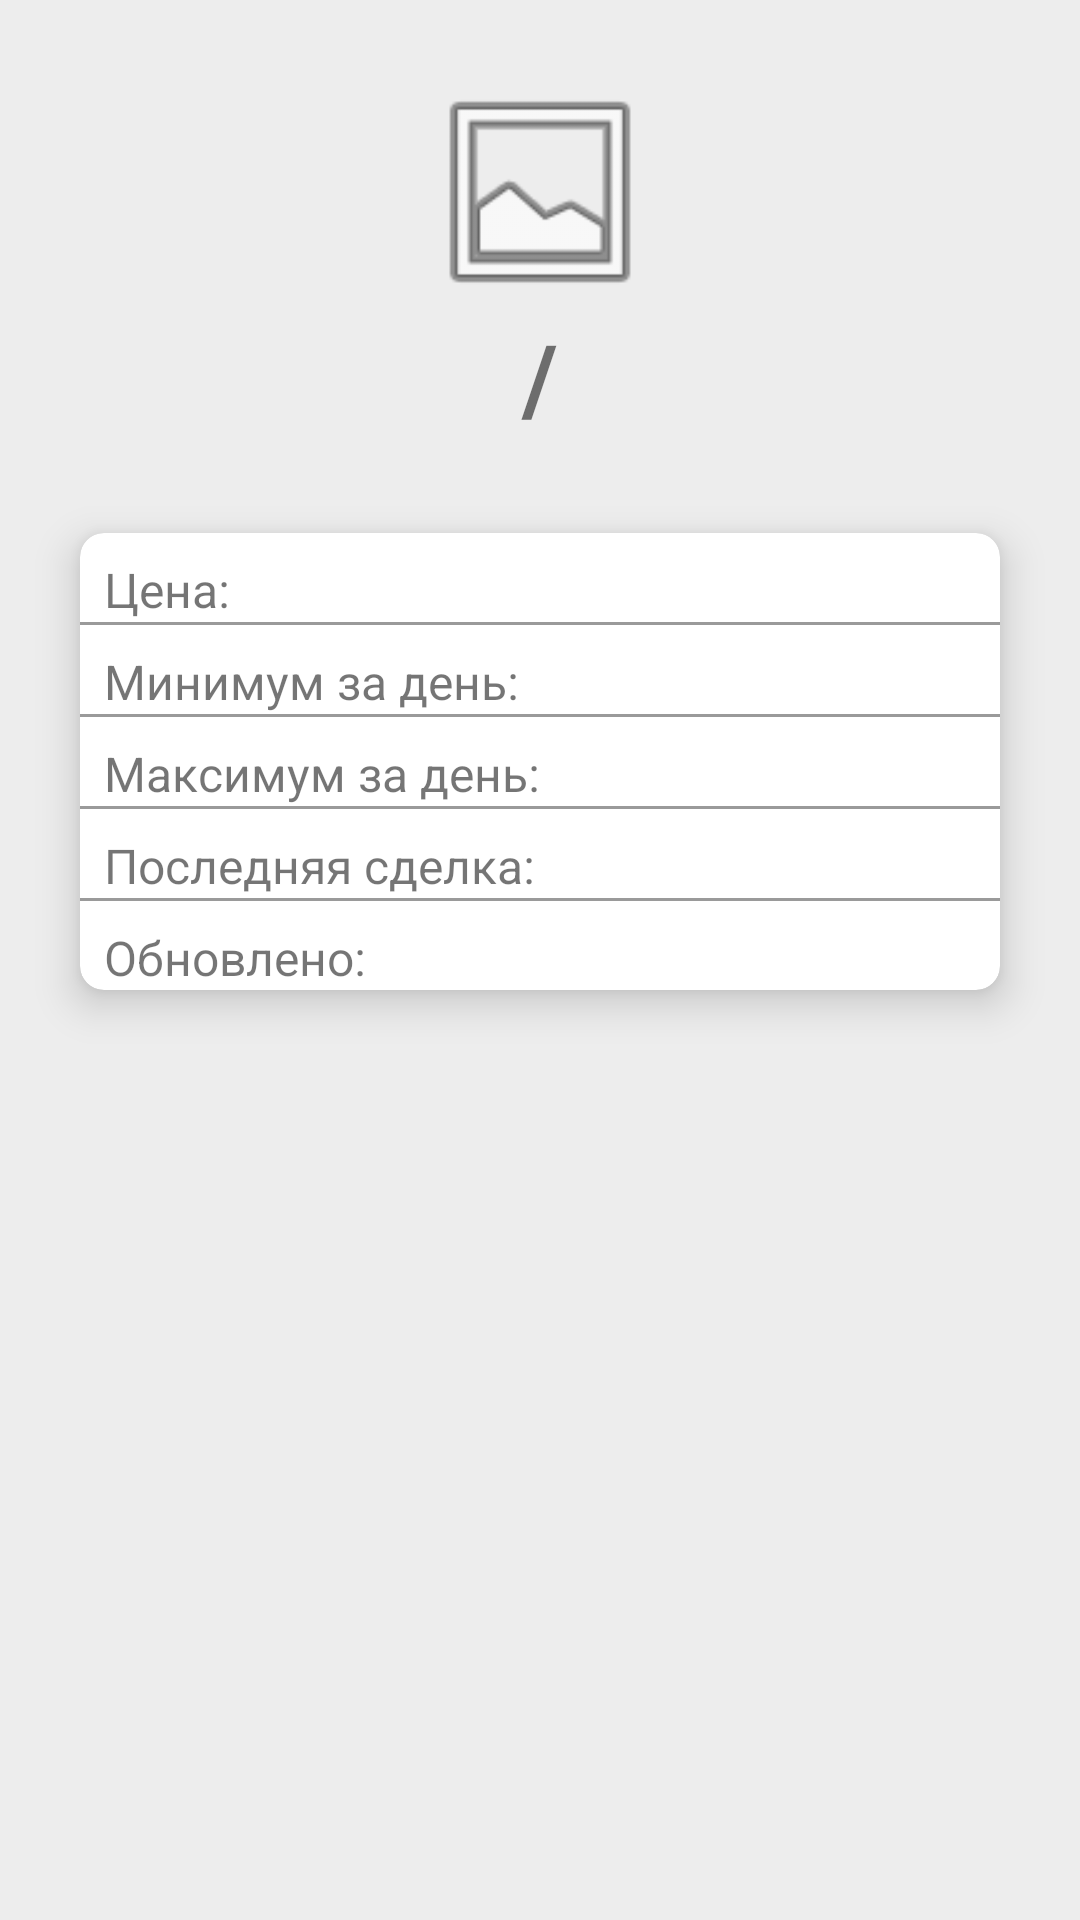

This screen was rendered from an Android layout file. Write that file and the resources it references.
<!-- AndroidManifest.xml: application theme Theme.CryptoInfo -->
<!-- res/layout/fragment_detail.xml -->
<?xml version="1.0" encoding="utf-8"?>
<androidx.constraintlayout.widget.ConstraintLayout xmlns:android="http://schemas.android.com/apk/res/android"
    xmlns:tools="http://schemas.android.com/tools"
    xmlns:app="http://schemas.android.com/apk/res-auto"
    android:layout_width="match_parent"
    android:layout_height="match_parent"
    android:background="#EDEDED"
    tools:context=".presentation.DetailFragment">

    <ImageView
        android:id="@+id/ivLogoDetail"
        android:layout_width="80dp"
        android:layout_height="80dp"
        android:layout_margin="24dp"
        app:layout_constraintEnd_toEndOf="parent"
        app:layout_constraintStart_toStartOf="parent"
        app:layout_constraintTop_toTopOf="parent"
        app:srcCompat="@android:drawable/ic_menu_gallery" />

    <TextView
        android:id="@+id/tvFsym"
        android:layout_width="wrap_content"
        android:layout_height="wrap_content"
        android:textColor="@color/purple_200"
        android:textSize="32sp"
        android:textStyle="bold"
        app:layout_constraintEnd_toStartOf="@+id/tvSlash"
        app:layout_constraintHorizontal_bias="0.5"
        app:layout_constraintHorizontal_chainStyle="packed"
        app:layout_constraintStart_toStartOf="parent"
        app:layout_constraintTop_toBottomOf="@id/ivLogoDetail"
        tools:text="BTC" />

    <TextView
        android:id="@+id/tvSlash"
        android:layout_width="wrap_content"
        android:layout_height="wrap_content"
        android:text=" / "
        android:textSize="32sp"
        android:textStyle="bold"
        app:layout_constraintEnd_toStartOf="@+id/tvTsym"
        app:layout_constraintHorizontal_bias="0.5"
        app:layout_constraintStart_toEndOf="@+id/tvFsym"
        app:layout_constraintTop_toBottomOf="@+id/ivLogoDetail" />

    <TextView
        android:id="@+id/tvTsym"
        android:layout_width="wrap_content"
        android:layout_height="wrap_content"
        android:textColor="@color/teal_200"
        android:textSize="32sp"
        android:textStyle="bold"
        app:layout_constraintEnd_toEndOf="parent"
        app:layout_constraintHorizontal_bias="0.5"
        app:layout_constraintStart_toEndOf="@+id/tvSlash"
        app:layout_constraintTop_toBottomOf="@+id/ivLogoDetail"
        tools:text="USD" />

    <androidx.cardview.widget.CardView
        android:id="@+id/cvDetail"
        android:layout_width="match_parent"
        android:layout_height="wrap_content"
        android:layout_margin="16dp"
        android:background="@android:color/white"
        app:cardUseCompatPadding="true"
        app:cardCornerRadius="8dp"
        app:cardElevation="8dp"
        app:layout_constraintTop_toBottomOf="@id/tvSlash"
        app:layout_constraintStart_toStartOf="parent"
        app:layout_constraintEnd_toEndOf="parent">

        <androidx.constraintlayout.widget.ConstraintLayout
            android:layout_width="match_parent"
            android:layout_height="wrap_content">

            <TextView
                android:id="@+id/tvPriceLabel"
                android:layout_width="wrap_content"
                android:layout_height="wrap_content"
                android:layout_margin="8dp"
                android:textSize="16sp"
                android:text="@string/price_detail"
                app:layout_constraintStart_toStartOf="parent"
                app:layout_constraintTop_toTopOf="parent"/>

            <TextView
                android:id="@+id/tvPrice"
                android:layout_width="wrap_content"
                android:layout_height="wrap_content"
                android:layout_margin="8dp"
                android:textSize="16sp"
                android:textStyle="bold"
                android:textColor="@android:color/holo_blue_dark"
                app:layout_constraintStart_toEndOf="@id/tvPriceLabel"
                app:layout_constraintTop_toTopOf="parent"
                tools:text="7462.08" />

            <View
                android:id="@+id/viewTvPrice"
                android:layout_width="match_parent"
                android:layout_height="1dp"
                android:background="#9A9A9A"
                app:layout_constraintStart_toStartOf="parent"
                app:layout_constraintTop_toBottomOf="@id/tvPrice"/>

            <TextView
                android:id="@+id/tvMinPriceLabel"
                android:layout_width="wrap_content"
                android:layout_height="wrap_content"
                android:layout_margin="8dp"
                android:textSize="16sp"
                android:text="@string/min_price_detail"
                app:layout_constraintStart_toStartOf="parent"
                app:layout_constraintTop_toBottomOf="@id/viewTvPrice"/>

            <TextView
                android:id="@+id/tvMinPrice"
                android:layout_width="wrap_content"
                android:layout_height="wrap_content"
                android:layout_margin="8dp"
                android:textStyle="bold"
                android:textColor="@android:color/holo_red_light"
                android:textSize="16sp"
                tools:text="7144.12"
                app:layout_constraintStart_toEndOf="@id/tvMinPriceLabel"
                app:layout_constraintTop_toBottomOf="@id/viewTvPrice"/>

            <View
                android:id="@+id/viewTvMinPrice"
                android:layout_width="match_parent"
                android:layout_height="1dp"
                android:background="#9A9A9A"
                app:layout_constraintStart_toStartOf="parent"
                app:layout_constraintTop_toBottomOf="@id/tvMinPrice"/>

            <TextView
                android:id="@+id/tvMaxPriceLabel"
                android:layout_width="wrap_content"
                android:layout_height="wrap_content"
                android:layout_margin="8dp"
                android:textSize="16sp"
                android:text="@string/max_price_detail"
                app:layout_constraintStart_toStartOf="parent"
                app:layout_constraintTop_toBottomOf="@id/viewTvMinPrice"/>

            <TextView
                android:id="@+id/tvMaxPrice"
                android:layout_width="wrap_content"
                android:layout_height="wrap_content"
                android:layout_margin="8dp"
                android:textStyle="bold"
                android:textColor="@android:color/holo_green_light"
                android:textSize="16sp"
                tools:text="7144.12"
                app:layout_constraintStart_toEndOf="@id/tvMaxPriceLabel"
                app:layout_constraintTop_toBottomOf="@id/viewTvMinPrice"/>

            <View
                android:id="@+id/viewTvMaxPrice"
                android:layout_width="match_parent"
                android:layout_height="1dp"
                android:background="#9A9A9A"
                app:layout_constraintStart_toStartOf="parent"
                app:layout_constraintTop_toBottomOf="@id/tvMaxPrice"/>

            <TextView
                android:id="@+id/tvLastDealLabel"
                android:layout_width="wrap_content"
                android:layout_height="wrap_content"
                android:layout_margin="8dp"
                android:textSize="16sp"
                android:text="@string/last_deal_detail"
                app:layout_constraintStart_toStartOf="parent"
                app:layout_constraintTop_toBottomOf="@id/viewTvMaxPrice"/>

            <TextView
                android:id="@+id/tvLastDeal"
                android:layout_width="wrap_content"
                android:layout_height="wrap_content"
                android:layout_margin="8dp"
                android:textStyle="bold"
                android:textSize="16sp"
                tools:text="Bitfinex"
                app:layout_constraintStart_toEndOf="@id/tvLastDealLabel"
                app:layout_constraintTop_toBottomOf="@id/viewTvMaxPrice"/>

            <View
                android:id="@+id/viewTvLastDeal"
                android:layout_width="match_parent"
                android:layout_height="1dp"
                android:background="#9A9A9A"
                app:layout_constraintStart_toStartOf="parent"
                app:layout_constraintTop_toBottomOf="@id/tvLastDeal"/>

            <TextView
                android:id="@+id/tvLastUpdateLabel"
                android:layout_width="wrap_content"
                android:layout_height="wrap_content"
                android:layout_margin="8dp"
                android:textSize="16sp"
                android:text="@string/update_detail"
                app:layout_constraintStart_toStartOf="parent"
                app:layout_constraintTop_toBottomOf="@id/viewTvLastDeal"/>

            <TextView
                android:id="@+id/tvLastUpdate"
                android:layout_width="wrap_content"
                android:layout_height="wrap_content"
                android:layout_margin="8dp"
                android:textStyle="bold"
                android:textSize="16sp"
                tools:text="22:03:44"
                app:layout_constraintStart_toEndOf="@id/tvLastUpdateLabel"
                app:layout_constraintTop_toBottomOf="@id/viewTvLastDeal"/>

        </androidx.constraintlayout.widget.ConstraintLayout>

    </androidx.cardview.widget.CardView>


</androidx.constraintlayout.widget.ConstraintLayout>
<!-- resources referenced by this layout -->
<resources>
  <string name="last_deal_detail">Последняя сделка:</string>
  <string name="max_price_detail">Максимум за день:</string>
  <string name="min_price_detail">Минимум за день:</string>
  <string name="price_detail">Цена:</string>
  <string name="update_detail">Обновлено:</string>
  <style name="Theme.CryptoInfo" parent="Theme.MaterialComponents.DayNight.NoActionBar">
          
          <item name="colorPrimary">@color/black</item>
          <item name="colorPrimaryVariant">@color/black</item>
          <item name="colorOnPrimary">@color/white</item>
          
          <item name="colorSecondary">@color/teal_200</item>
          <item name="colorSecondaryVariant">@color/teal_700</item>
          <item name="colorOnSecondary">@color/black</item>
          
          <item name="android:statusBarColor" tools:targetApi="l">?attr/colorPrimaryVariant</item>
          
      </style>
  <!-- not gathered from this repository: default colours our renderer supplied (Android Studio template values) -->
  <color name="purple_200">#FFBB86FC</color>
  <color name="teal_200">#FF03DAC5</color>
  <color name="teal_700">#FF018786</color>
  <color name="black">#FF000000</color>
  <color name="white">#FFFFFFFF</color>
</resources>
